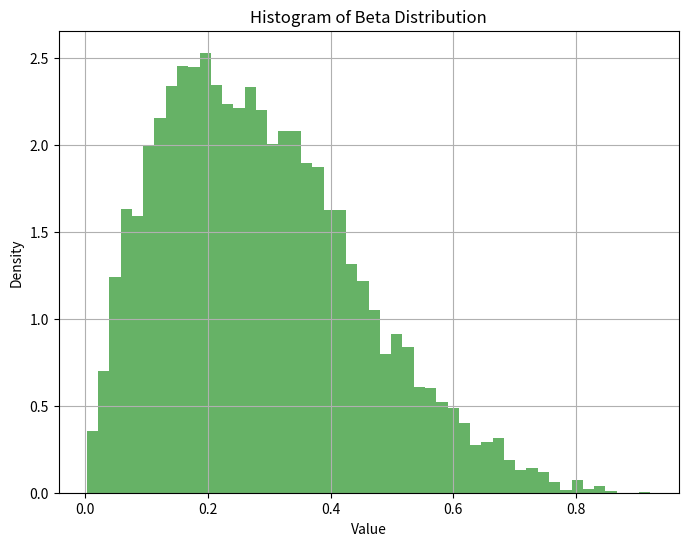

Reproduce this figure in Python.
# **Histogram Distribution Check - 9-1-2024**

import numpy as np
import matplotlib.pyplot as plt
import scipy.stats as stats

# Example parameters for the bimodal distribution
mean1 = 0.4
std1 = 0.1
mean2 = 0.60
std2 = 0.1
mix_ratio = 0.5

# Dictionary of random number generator functions
rng_functions = {
    'uniform': np.random.rand,
    'normal': lambda size: np.clip(stats.norm.rvs(loc=0.5, scale=0.15, size=size), 0, 1),  # Truncated normal
    'beta': lambda size: stats.beta.rvs(2, 5, size=size),  # Beta distribution
    'exponential': lambda size: np.clip(stats.expon.rvs(scale=0.5, size=size), 0, 1),  # Exponential distribution scaled
    'gamma': lambda size: np.clip(stats.gamma.rvs(2, scale=0.2, size=size), 0, 1),  # Adjusted Gamma distribution scaling
    'poisson': lambda size: np.clip(stats.poisson.rvs(mu=3, size=size) / 10, 0, 1),  # Adjusted Poisson distribution scaling   #current issue with poisson is that the scale makes the values 0.1, 0.2, 0.3, etc.
    'bimodal': lambda size: np.clip(np.where(np.random.rand(size) < mix_ratio,
                                             stats.norm.rvs(loc=mean1, scale=std1, size=size),
                                             stats.norm.rvs(loc=mean2, scale=std2, size=size)), 0, 1)  # Bimodal distribution
}

# User selects the desired random number generator
selected_rng = 'beta'  # Change this to other keys like 'normal', 'beta', etc.

# Generate a sample of 10,000 points using the selected distribution
sample_size = 10000
sample = rng_functions[selected_rng](sample_size)

# Plot the histogram of the generated sample
plt.figure(figsize=(8, 6))
plt.hist(sample, bins=50, density=True, alpha=0.6, color='g')
plt.title(f'Histogram of {selected_rng.capitalize()} Distribution')
plt.xlabel('Value')
plt.ylabel('Density')
plt.grid(True)
plt.show()

# Note: To comment out this debugging code, simply add triple quotes around it:

#Poisson distribution
#Models the probability of a given number of events occurring in a fixed time interval. It's used to model rates of occurrence, such as the number of telephone calls per minute or the number of errors per page in a document.

#Beta distribution
#Describes the fraction of a time interval until the first event occurs in a Poisson process. The shape of the beta distribution can be specified using two positive values, alpha (α) and beta (β). The distribution is symmetrical if the parameters are equal, and positively or negatively skewed depending on whether alpha is less than or greater than beta.

